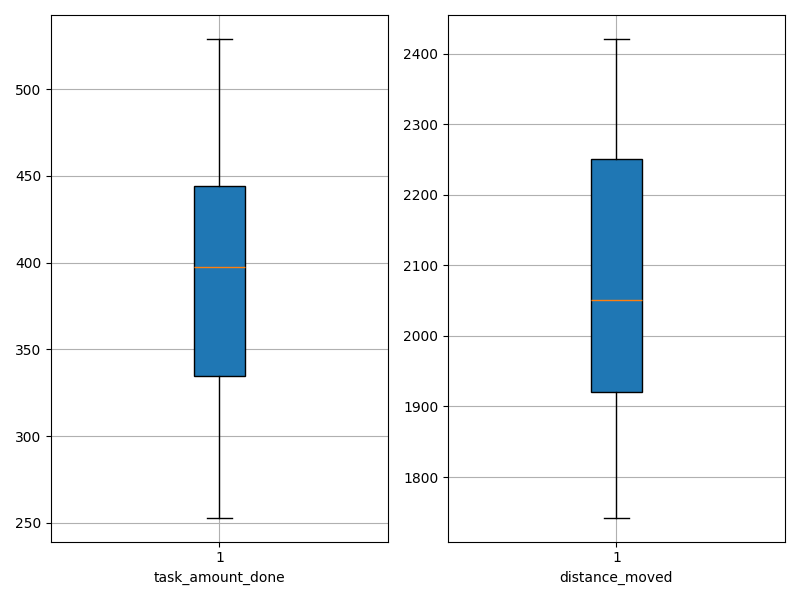

The file beside this chart, header and first rows:
agent_id, task_amount_done, distance_moved
0, 529.0, 1842
1, 323.0, 2184
2, 394.0, 1975
3, 448.0, 1978
4, 479.0, 1858
5, 284.0, 2294
6, 343.0, 2114
7, 333.0, 2115
8, 261.0, 2307
9, 381.0, 2228
10, 403.0, 2014
11, 439.0, 2058
12, 368.0, 1946
13, 253.0, 2421
14, 395.0, 2181
15, 358.0, 2270
16, 299.0, 2411
17, 517.0, 1787
18, 446.0, 2045
19, 457.0, 1742
20, 435.0, 2027
21, 400.0, 1942
22, 255.0, 2366
23, 472.0, 1868
24, 421.0, 1863
25, 460.0, 1891
26, 438.0, 1914
27, 423.0, 2078
28, 293.0, 2258
29, 339.0, 2332
